Photos from the image-classification dataset "classify_yolo_data" in the GitHub repository tymfly7/Berth. Its 2 classes are: occupied, vacant.

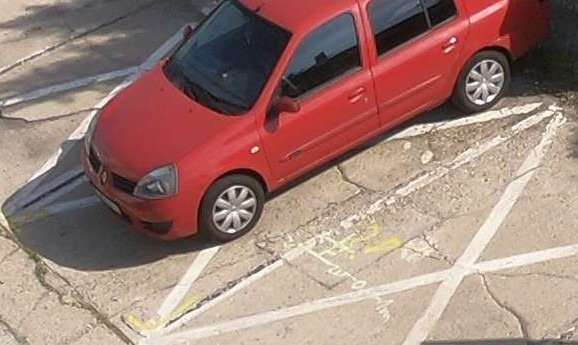
Label: occupied

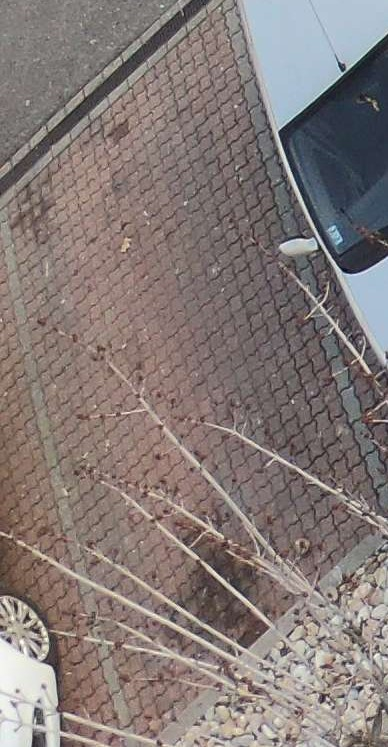
Label: vacant

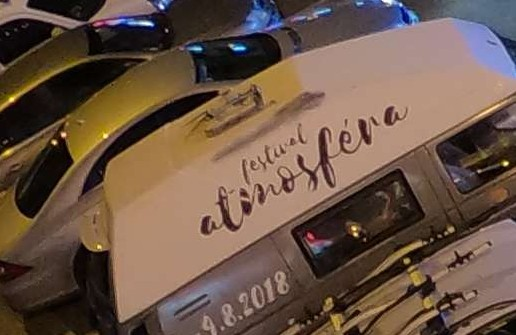
Label: occupied

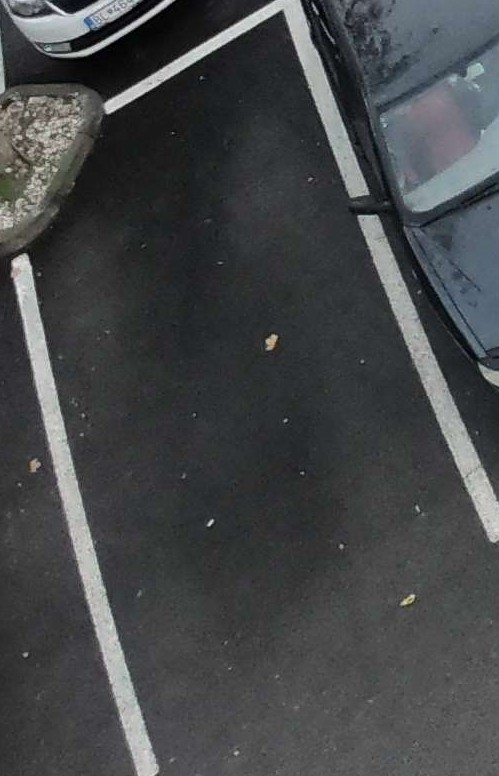
Label: vacant

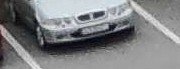
Label: occupied

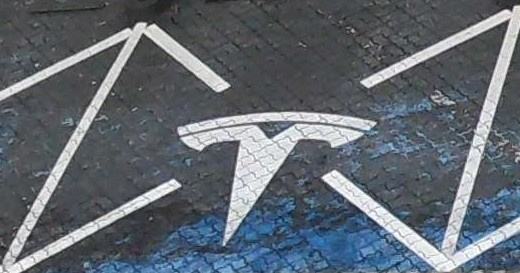
Label: vacant
